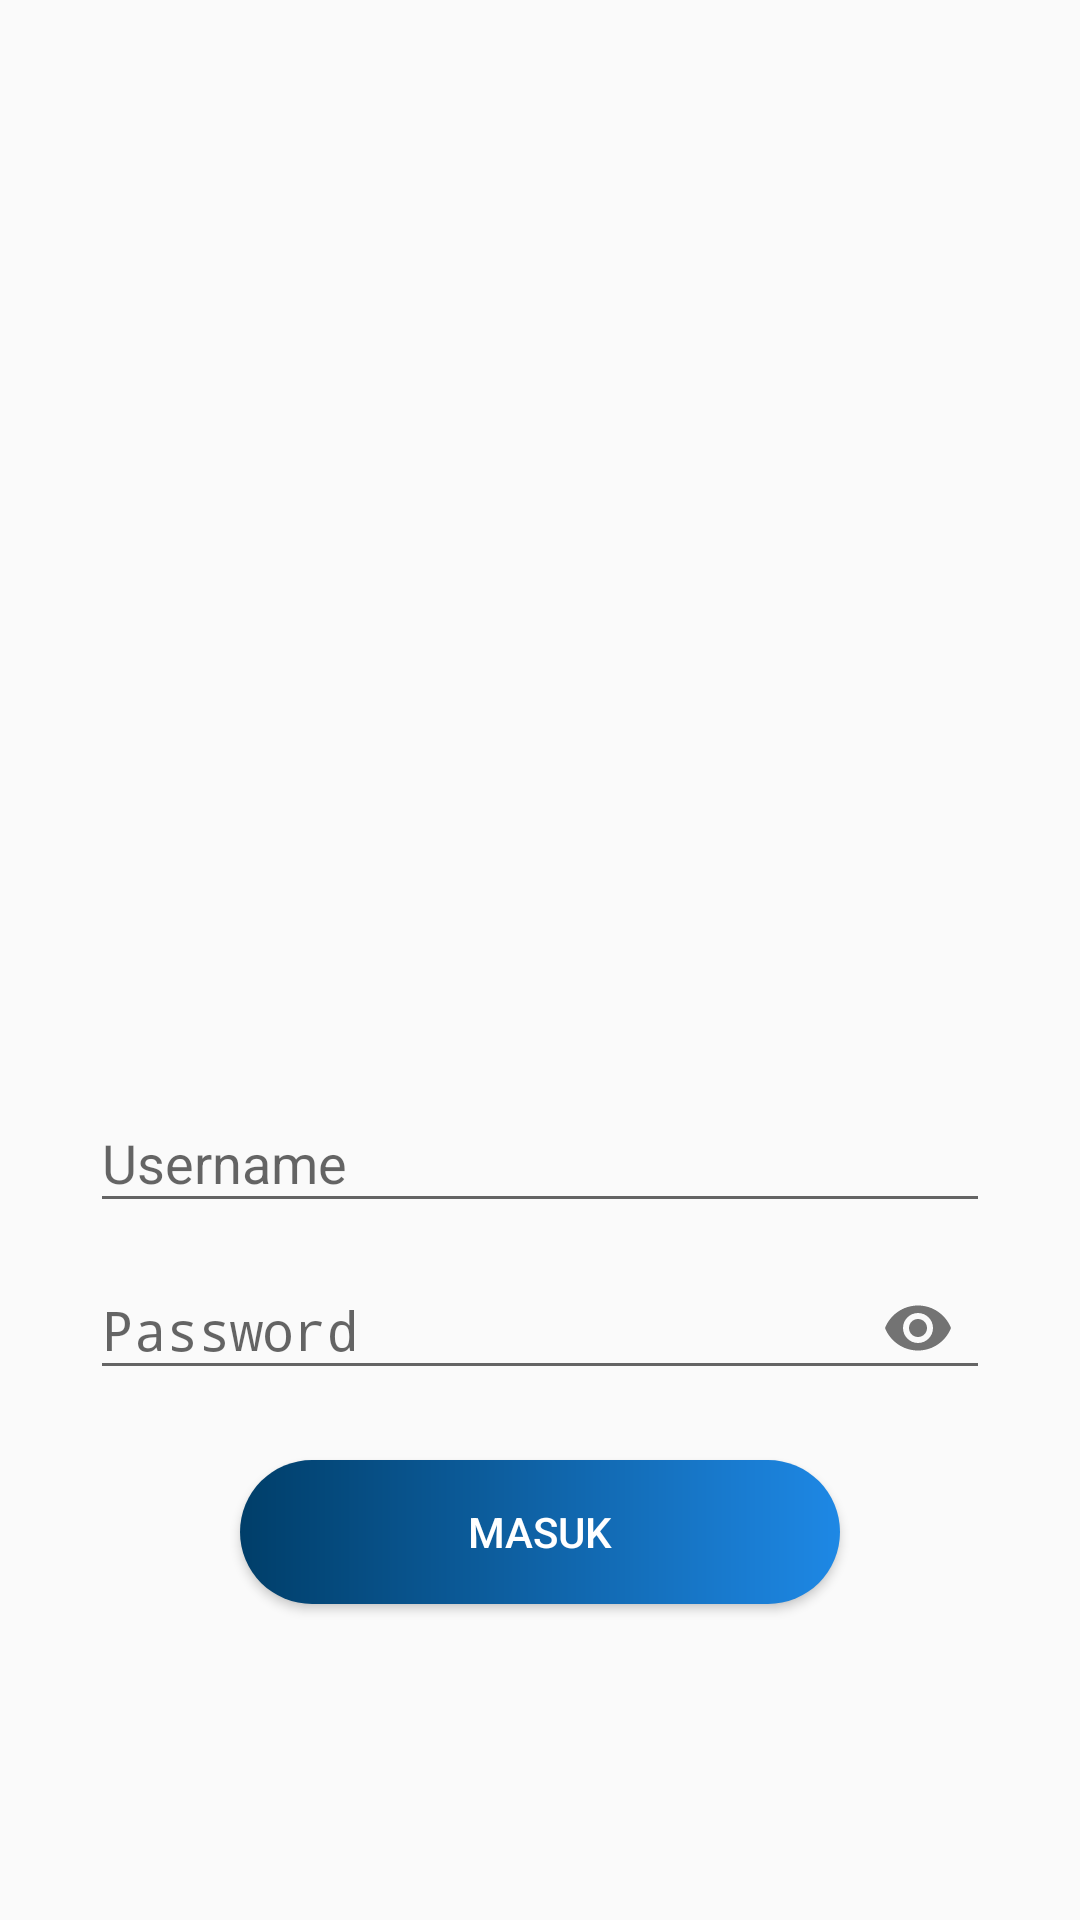

Write the Android layout XML for this screen, with the resource values it uses.
<!-- AndroidManifest.xml: activity theme NoActionBar -->
<!-- res/layout/activity_login.xml -->
<?xml version="1.0" encoding="utf-8"?>
<LinearLayout xmlns:android="http://schemas.android.com/apk/res/android"
    xmlns:app="http://schemas.android.com/apk/res-auto"
    xmlns:tools="http://schemas.android.com/tools"
    android:layout_width="match_parent"
    android:layout_height="match_parent"
    android:gravity="center"
    android:orientation="vertical"
    tools:context=".view.LoginActivity">
<ImageView
    android:src="@drawable/bpnlogo"
    android:layout_width="250dp"
    android:layout_margin="10dp"
    android:layout_height="250dp" />








    <com.google.android.material.textfield.TextInputLayout
        android:layout_width="300dp"
        android:layout_height="wrap_content"
        android:hint="Username">
        <EditText
            android:id="@+id/etUsername"
            android:inputType="text"
            android:layout_width="match_parent"
            android:layout_height="wrap_content"/>
    </com.google.android.material.textfield.TextInputLayout>

    <com.google.android.material.textfield.TextInputLayout
        android:layout_width="300dp"
        app:passwordToggleEnabled="true"
        android:layout_height="wrap_content"
        android:hint="Password">
        <EditText
            android:id="@+id/etPassword"
            android:inputType="textPassword"
            android:layout_width="match_parent"
            android:layout_height="wrap_content"/>
    </com.google.android.material.textfield.TextInputLayout>
    <Button
        android:id="@+id/btLogin"
        android:layout_margin="20dp"
        android:layout_width="200dp"
        android:layout_height="wrap_content"
        android:textColor="@color/putih"
        android:text="MASUK"
        android:background="@drawable/custom_button"/>
  </LinearLayout>
<!-- resources referenced by this layout -->
<resources>
  <string-array name="mode">
          <item>Admin</item>
          <item>Petugas</item>
      </string-array>
  <color name="putih">#ffffff</color>
  <!-- drawable custom_button (drawable) -->
  <?xml version="1.0" encoding="utf-8"?>
  <shape xmlns:android="http://schemas.android.com/apk/res/android"
      android:shape="rectangle">
      <corners
          android:radius="35dp"/>
  <gradient
      android:startColor="@color/birutua"
      android:endColor="@color/biru"/>
  </shape>
  <!-- drawable custom_searchbox (drawable) -->
  <?xml version="1.0" encoding="utf-8"?>
  <shape xmlns:android="http://schemas.android.com/apk/res/android"
      android:shape="rectangle">
  <corners
      android:radius="30dp"/>
      <stroke
          android:width="2dp"
          android:color="@color/abu"/>
  </shape>
  <style name="NoActionBar" parent="Theme.AppCompat.Light.NoActionBar" />
  <color name="birutua">#003e69</color>
  <color name="biru">#1E88E5</color>
  <color name="abu">#C0B9B9</color>
</resources>
